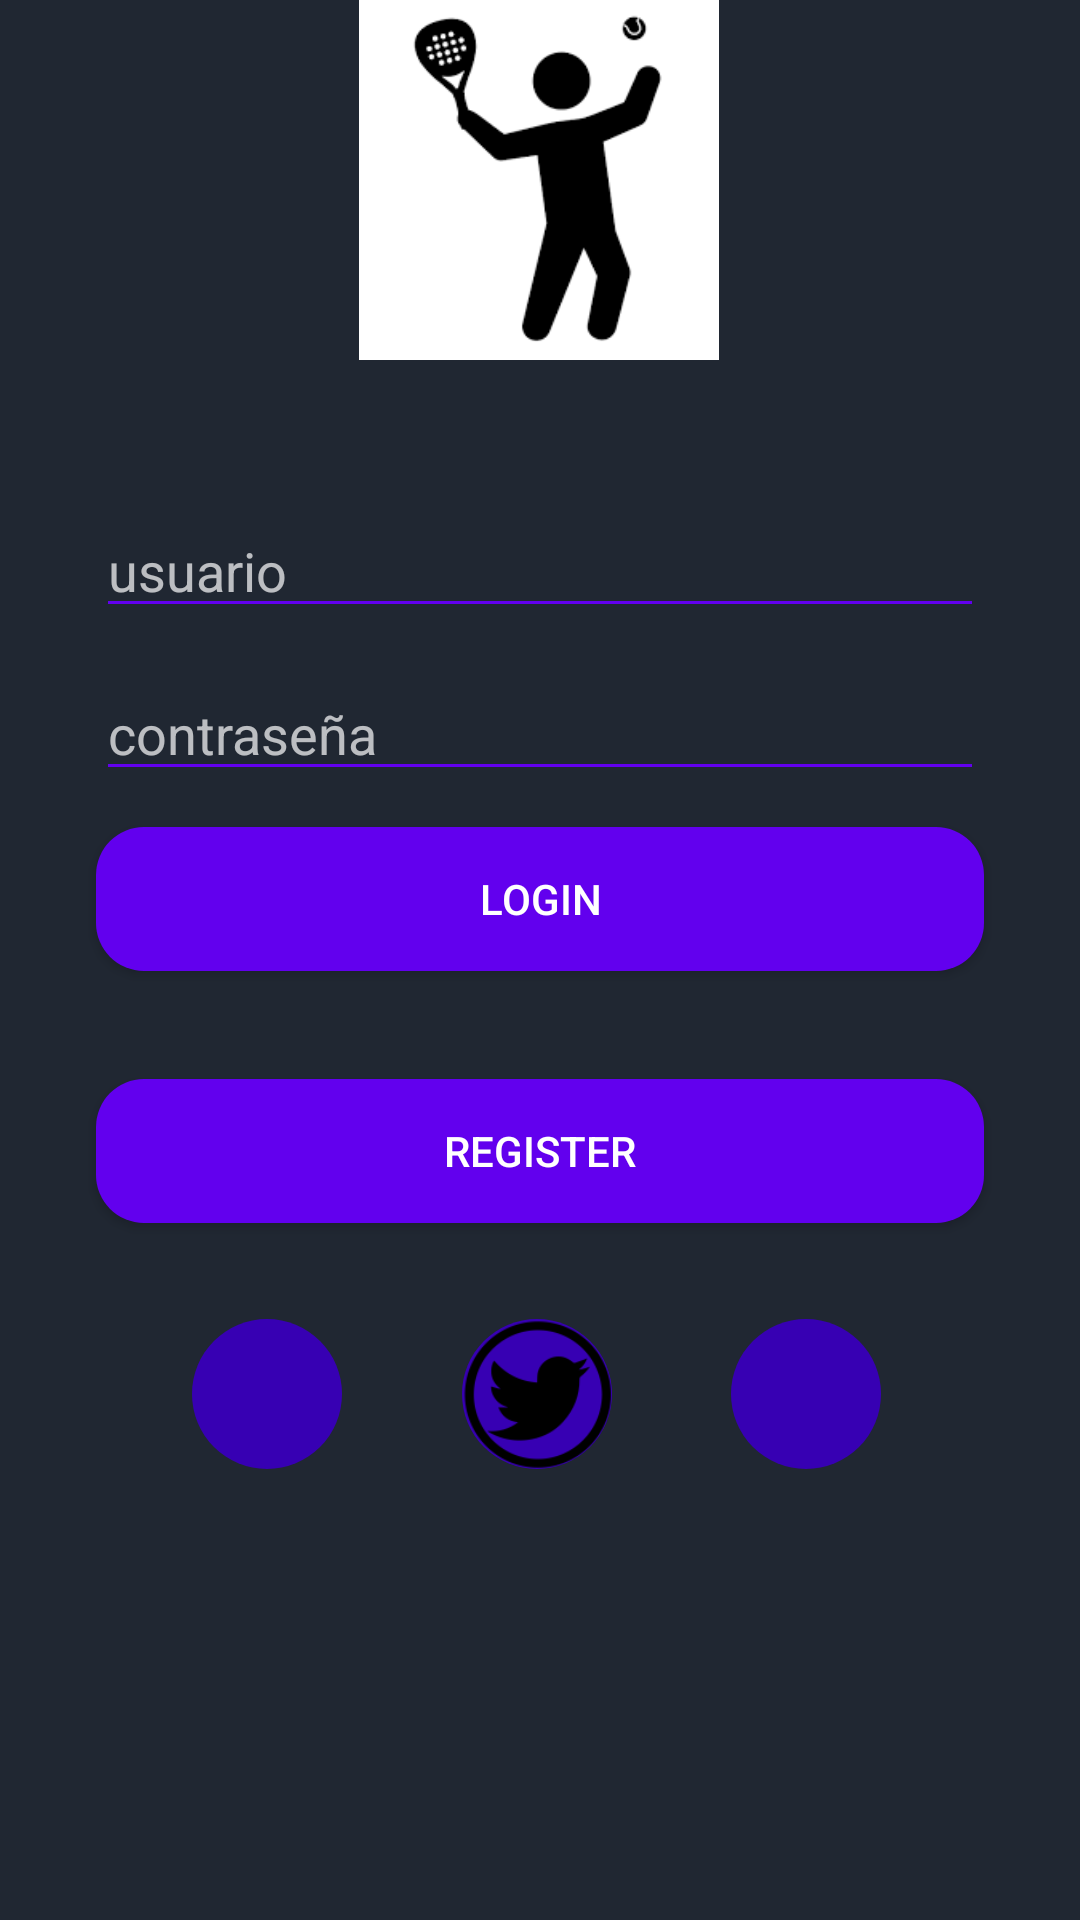

Reconstruct the res/layout file that produces this screen, plus the resources it refers to.
<!-- AndroidManifest.xml: application theme Theme.Design.NoActionBar -->
<!-- res/layout/activity_login.xml -->
<?xml version="1.0" encoding="utf-8"?>
<androidx.constraintlayout.widget.ConstraintLayout xmlns:android="http://schemas.android.com/apk/res/android"
    xmlns:app="http://schemas.android.com/apk/res-auto"
    xmlns:tools="http://schemas.android.com/tools"
    android:layout_width="match_parent"
    android:layout_height="match_parent"
    tools:context=".LoginActivity"
    android:background="#202732"

    >

    <ImageView
        android:id="@+id/imageView"
        android:layout_width="120dp"
        android:layout_height="120dp"
        app:layout_constraintEnd_toEndOf="parent"
        app:layout_constraintHorizontal_bias="0.498"
        app:layout_constraintStart_toStartOf="parent"
        app:layout_constraintTop_toTopOf="parent"
        app:srcCompat="@drawable/padel" />

    <EditText
        android:id="@+id/editTextTextPersonName"
        android:layout_width="match_parent"
        android:layout_height="wrap_content"
        android:layout_marginStart="32dp"
        android:layout_marginTop="48dp"
        android:layout_marginEnd="32dp"
        android:ems="10"
        android:hint="@string/usuario"
        android:inputType="textPersonName"
        app:layout_constraintEnd_toEndOf="parent"
        app:layout_constraintStart_toStartOf="parent"
        app:layout_constraintTop_toBottomOf="@+id/imageView"
        android:backgroundTint="@color/design_default_color_primary"
        />

    <EditText
        android:id="@+id/editTextTextPassword"
        android:layout_width="match_parent"
        android:layout_height="wrap_content"
        android:layout_marginStart="32dp"
        android:layout_marginTop="13dp"
        android:layout_marginEnd="32dp"
        android:layout_marginBottom="12dp"
        android:ems="10"
        android:hint="@string/contrase_a"
        android:inputType="textPassword"
        app:layout_constraintBottom_toTopOf="@+id/button"
        app:layout_constraintEnd_toEndOf="parent"
        app:layout_constraintHorizontal_bias="0.56"
        app:layout_constraintStart_toStartOf="parent"
        app:layout_constraintTop_toBottomOf="@+id/editTextTextPersonName"
        android:backgroundTint="@color/design_default_color_primary"

        />

    <Button
        android:id="@+id/button"
        android:layout_width="match_parent"
        android:layout_height="wrap_content"
        android:layout_marginStart="32dp"
        android:layout_marginTop="12dp"
        android:layout_marginEnd="32dp"
        android:text="login"
        app:layout_constraintEnd_toEndOf="parent"
        app:layout_constraintHorizontal_bias="0.0"
        app:layout_constraintStart_toStartOf="parent"
        app:layout_constraintTop_toBottomOf="@+id/editTextTextPassword"
        android:background="@drawable/button_rounded"
        />

    <Button
        android:id="@+id/button2"
        android:layout_width="match_parent"
        android:layout_height="wrap_content"
        android:layout_marginStart="32dp"
        android:layout_marginTop="36dp"
        android:layout_marginEnd="32dp"
        android:layout_marginBottom="32dp"
        android:text="register"
        app:layout_constraintBottom_toTopOf="@+id/imageButton"
        app:layout_constraintEnd_toEndOf="parent"
        app:layout_constraintHorizontal_bias="0.0"
        app:layout_constraintStart_toStartOf="parent"
        app:layout_constraintTop_toBottomOf="@+id/button"
        android:background="@drawable/button_rounded"

        />

    <ImageButton
        android:id="@+id/imageButton"
        android:layout_width="50dp"
        android:layout_height="50dp"
        android:layout_marginStart="64dp"
        android:layout_marginTop="32dp"
        android:scaleType="fitCenter"
        app:layout_constraintStart_toStartOf="parent"
        app:layout_constraintTop_toBottomOf="@+id/button2"
        app:srcCompat="@drawable/facebook"
        android:background="@drawable/button_social"
        />

    <ImageButton
        android:id="@+id/imageButton2"
        android:layout_width="50dp"
        android:layout_height="50dp"
        android:layout_marginTop="32dp"
        android:scaleType="fitCenter"
        app:layout_constraintEnd_toStartOf="@+id/googleLogin"
        app:layout_constraintStart_toEndOf="@+id/imageButton"
        app:layout_constraintTop_toBottomOf="@+id/button2"
        app:srcCompat="@drawable/twitter"

        android:background="@drawable/button_social"
        />

    <ImageButton
        android:id="@+id/googleLogin"
        android:layout_width="50dp"
        android:layout_height="50dp"
        android:layout_marginStart="260dp"
        android:layout_marginTop="32dp"
        android:layout_marginEnd="83dp"
        android:scaleType="fitCenter"
        app:layout_constraintEnd_toEndOf="parent"
        app:layout_constraintStart_toStartOf="parent"
        app:layout_constraintTop_toBottomOf="@+id/button2"
        app:srcCompat="@drawable/google"

        android:background="@drawable/button_social"/>
</androidx.constraintlayout.widget.ConstraintLayout>
<!-- resources referenced by this layout -->
<resources>
  <!-- drawable button_rounded (drawable) -->
  <?xml version="1.0" encoding="utf-8"?>
  <shape xmlns:android="http://schemas.android.com/apk/res/android">
          <corners android:radius="16dp"/>
          <solid android:color="@color/design_default_color_primary"/>
  
  
  </shape>
  <!-- drawable button_social (drawable) -->
  <?xml version="1.0" encoding="utf-8"?>
  <shape xmlns:android="http://schemas.android.com/apk/res/android">
      <corners android:radius="25dp"/>
      <solid android:color="@color/design_default_color_primary_dark"/>
  
  </shape>
  <!-- drawable padel: png bitmap (drawable, 3064 bytes) -->
  <!-- drawable twitter: png bitmap (drawable, 4048 bytes) -->
  <string name="contrase_a">contraseña</string>
  <string name="usuario">usuario</string>
</resources>
